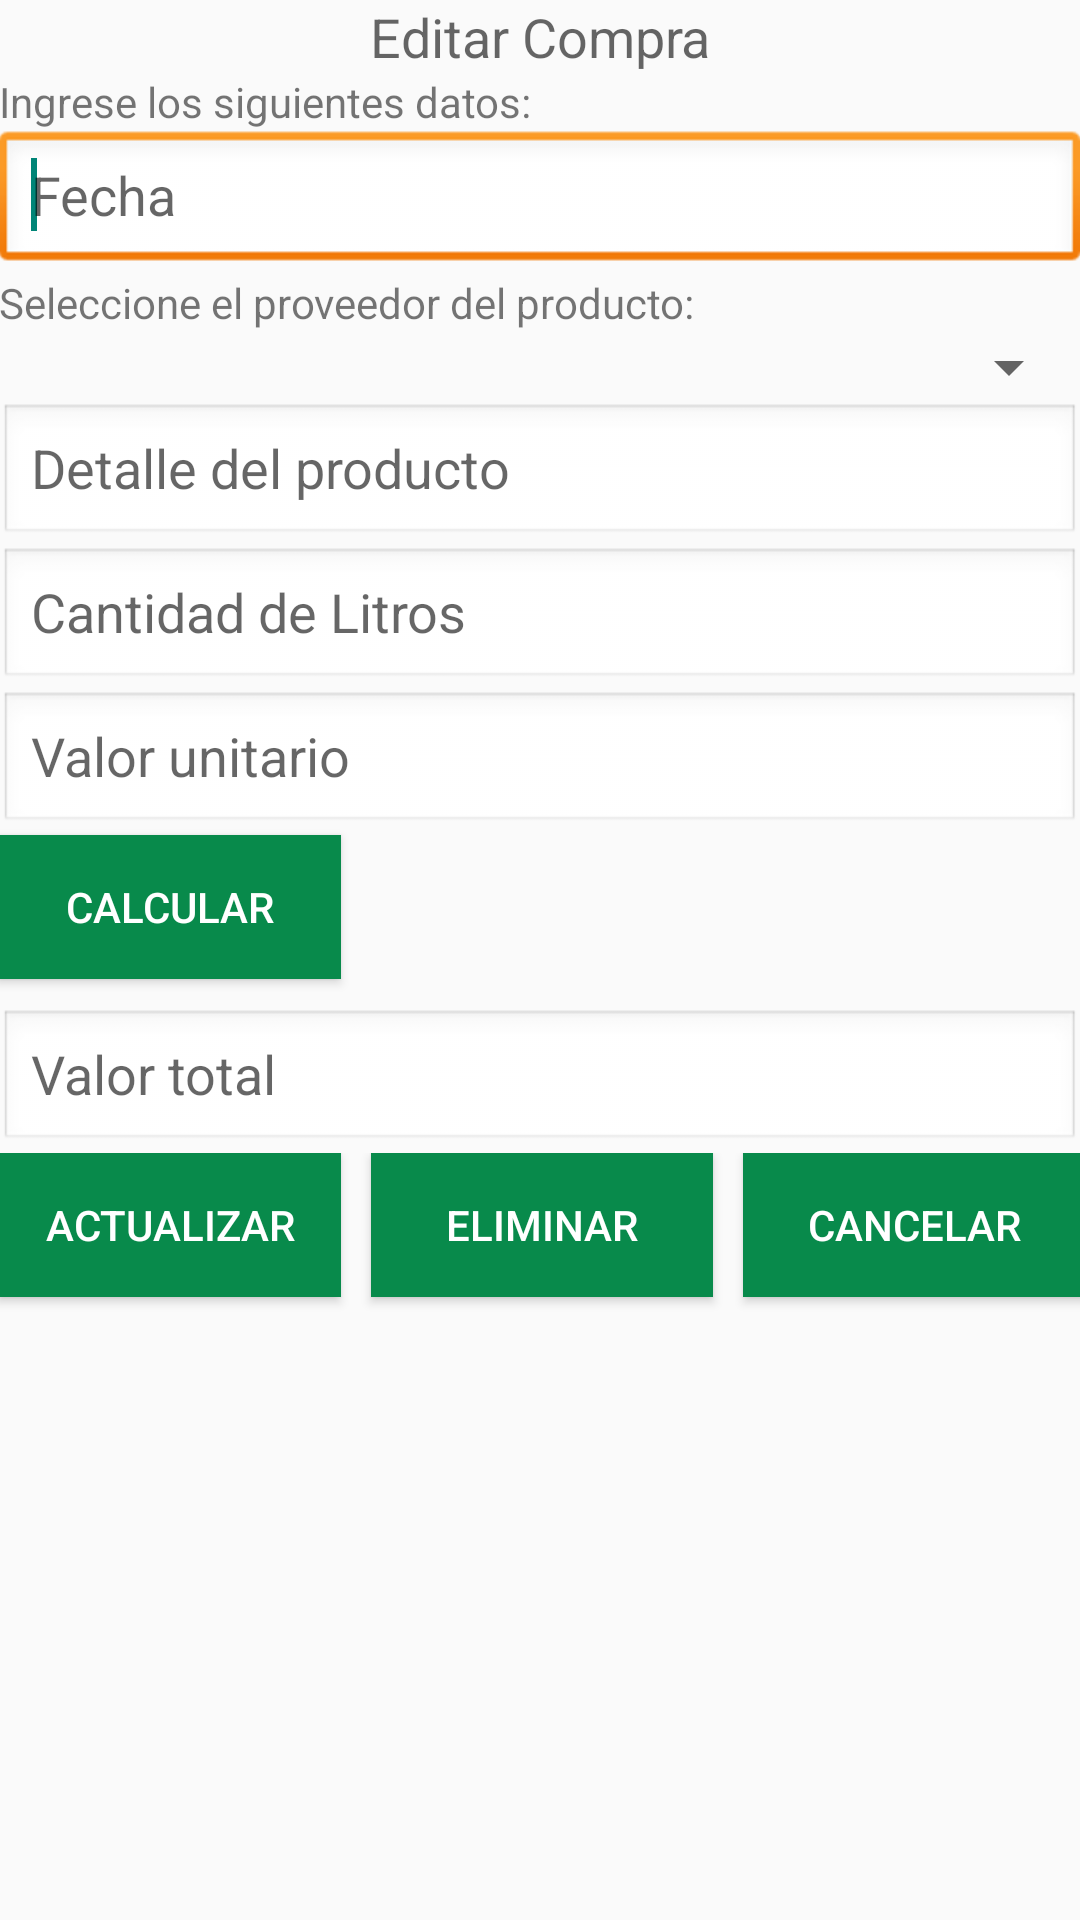

The Android layout XML behind this screen, and the referenced resources:
<!-- AndroidManifest.xml: application theme Theme.AppCompat.Light -->
<!-- res/layout/activity_editar_compra.xml -->
<RelativeLayout xmlns:android="http://schemas.android.com/apk/res/android"
    xmlns:tools="http://schemas.android.com/tools"
    android:layout_width="match_parent"
    android:layout_height="match_parent"
    android:paddingBottom="@dimen/activity_vertical_margin"
    android:paddingLeft="@dimen/activity_horizontal_margin"
    android:paddingRight="@dimen/activity_horizontal_margin"
    android:paddingTop="@dimen/activity_vertical_margin"
    tools:context="com.registroleche.EditarCompra" >

     <LinearLayout
        android:layout_width="wrap_content"
        android:layout_height="wrap_content"
        android:layout_alignParentLeft="true"
        android:layout_alignParentRight="true"
        android:orientation="vertical" >

        <ScrollView
            android:id="@+id/scrollView1"
            android:layout_width="match_parent"
            android:layout_height="wrap_content" >

            <LinearLayout
                android:layout_width="match_parent"
                android:layout_height="match_parent"
                android:orientation="vertical" >

                <TextView
                    android:id="@+id/textView1"
                    style="@style/titulos"
                    android:layout_width="match_parent"
                    android:layout_height="wrap_content"
                    android:text="Editar Compra"
                    android:textAppearance="?android:attr/textAppearanceMedium" />

                <TextView
                    android:id="@+id/textView2"
                    android:layout_width="wrap_content"
                    android:layout_height="wrap_content"
                    android:text="Ingrese los siguientes datos:" />

                <EditText
                    android:id="@+id/txtfechacom"
                    android:layout_width="match_parent"
                    android:layout_height="wrap_content"
                    android:ems="10"
                    android:hint="Fecha" 
                    android:background="@android:drawable/edit_text"
                    >
						
                    <requestFocus />
                </EditText>

                <TextView
                    android:id="@+id/textView4"
                    android:layout_width="match_parent"
                    android:layout_height="wrap_content"
                    android:text="Seleccione el proveedor del producto:" />

                <Spinner
                    android:id="@+id/lstproveedores"
                    android:layout_width="match_parent"
                    android:layout_height="wrap_content" />

                <EditText
                    android:id="@+id/txtdetallecom"
                    android:layout_width="match_parent"
                    android:layout_height="wrap_content"
                    android:ems="10"
                    android:hint="Detalle del producto"
                    android:inputType="textMultiLine" 
                    android:background="@android:drawable/edit_text"/>

                <EditText
                    android:id="@+id/txtcantidadcom"
                    android:layout_width="match_parent"
                    android:layout_height="wrap_content"
                    android:ems="10"
                    android:hint="Cantidad de Litros"
                    android:inputType="number" 
                    android:background="@android:drawable/edit_text"/>

                <EditText
                    android:id="@+id/txtvalorucom"
                    android:layout_width="match_parent"
                    android:layout_height="wrap_content"
                    android:ems="10"
                    android:hint="Valor unitario"
                    android:inputType="numberDecimal" 
                    android:background="@android:drawable/edit_text"/>

                <Button
                    android:id="@+id/button1"
                    style="@style/botonmenu"
                    android:layout_width="114dp"
                    android:layout_height="wrap_content"
                    android:layout_marginBottom="10dip"
                    android:onClick="CalcularTotales"
                    android:text="Calcular" />

                <EditText
                    android:id="@+id/txtvalortotalcom"
                    android:layout_width="match_parent"
                    android:layout_height="wrap_content"
                    android:ems="10"
                    android:hint="Valor total"
                    android:inputType="numberDecimal" 
                    android:background="@android:drawable/edit_text"/>

                <LinearLayout
                    android:layout_width="match_parent"
                    android:layout_height="wrap_content" >

                    <Button
                        android:id="@+id/button2"
                        android:layout_width="114dp"
                        android:layout_height="wrap_content"
                        android:layout_marginBottom="10dip"
                        android:onClick="ActualizarCompra"
                        android:text="Actualizar"
                        style="@style/botonmenu" 
                        />

                    <Button
                        android:id="@+id/button3"
                        android:layout_width="114dp"
                        android:layout_height="wrap_content"
                        android:layout_marginBottom="10dip"
                        android:layout_marginLeft="10dip"
                        android:text="Eliminar" 
                        android:onClick="Eliminar"
                        style="@style/botonmenu"
                        />
                    
                   	<Button
                        android:id="@+id/button4"
                        android:layout_width="114dp"
                        android:layout_height="wrap_content"
                        android:layout_marginBottom="10dip"
                        android:layout_marginLeft="10dip"
                        android:text="Cancelar" 
                        android:onClick="CancelarEdicion"
                        style="@style/botonmenu"
                        />

                </LinearLayout>

            </LinearLayout>
        </ScrollView>

    </LinearLayout>

</RelativeLayout>
<!-- resources referenced by this layout -->
<resources>
  <style name="botonmenu">
          <item name="android:gravity">center_horizontal|center_vertical</item>
          <item name="android:background">#088A4B</item>
          <item name="android:textColor">#FFFFFF</item>
      </style>
  <style name="titulos">
          <item name="android:gravity">center_horizontal|center_vertical</item>
          
      </style>
</resources>
